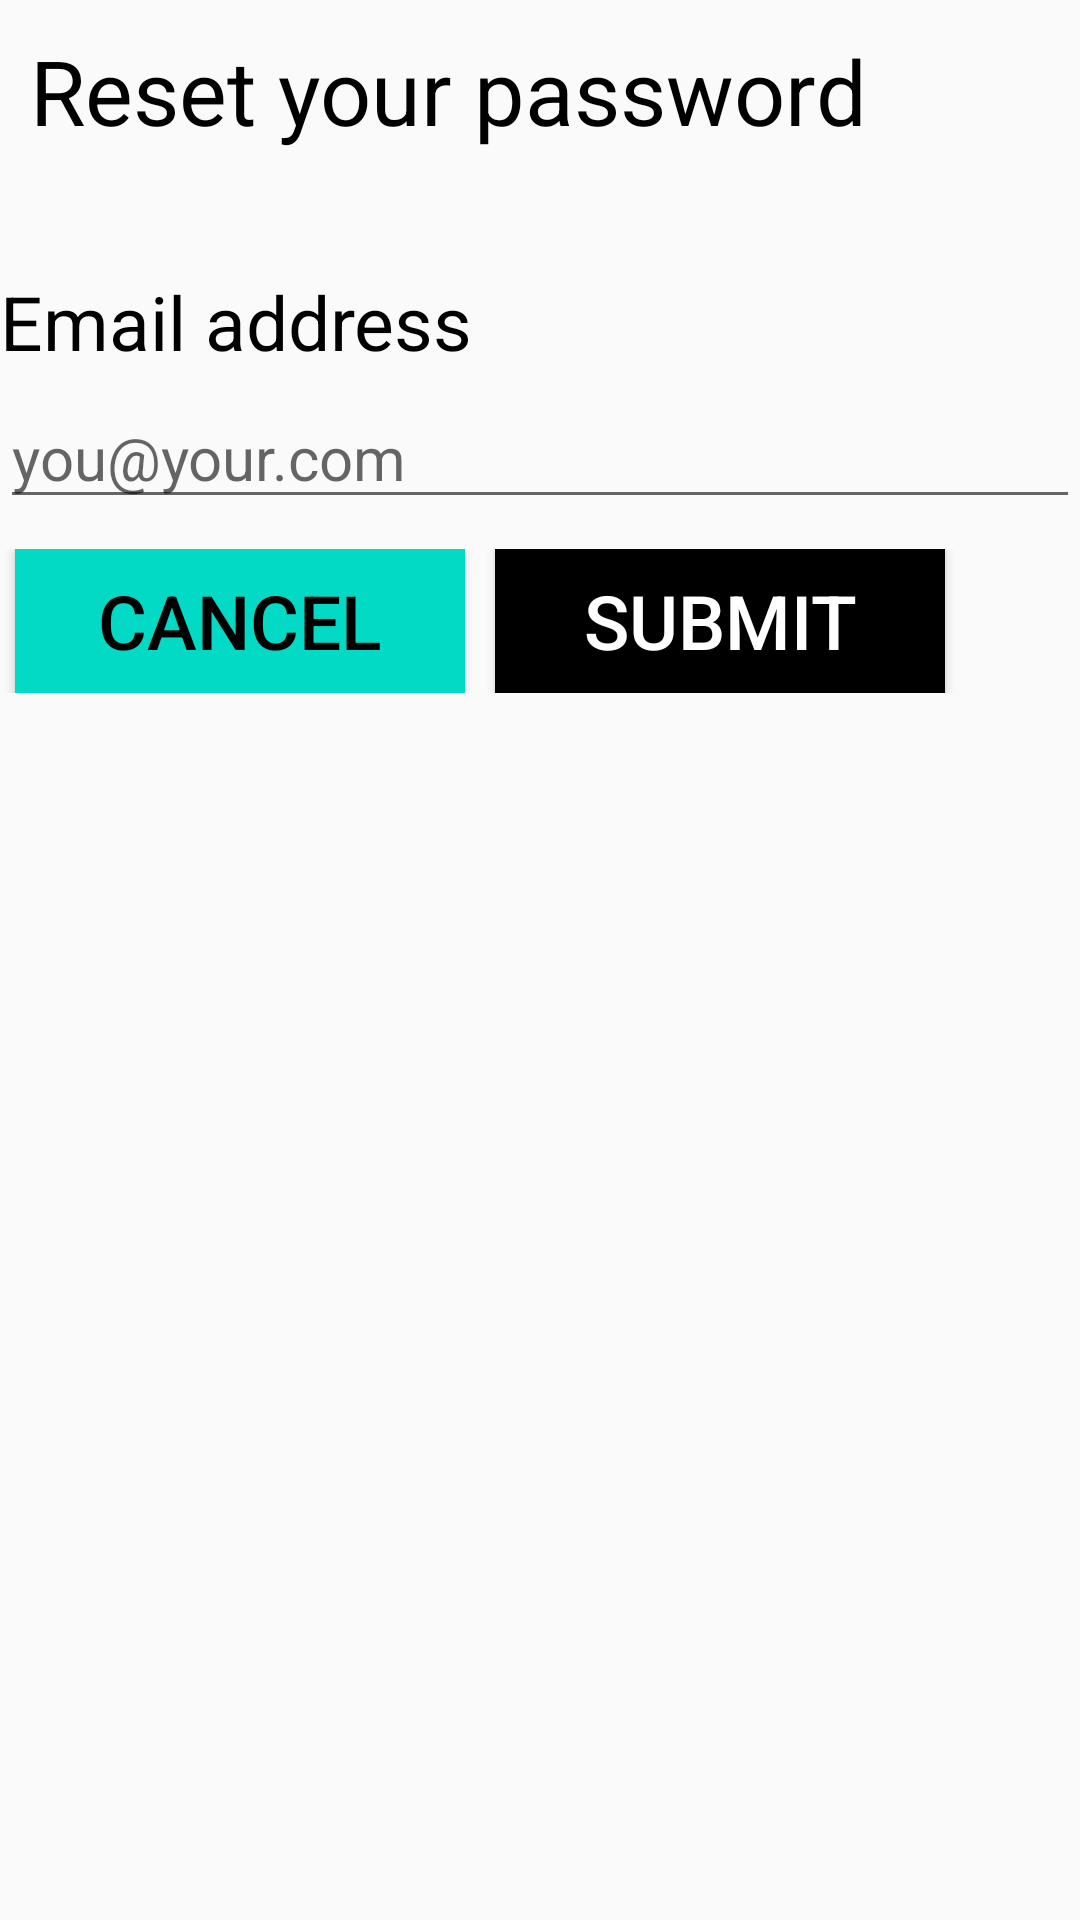

Layout XML and referenced resources for this Android screen:
<!-- AndroidManifest.xml: application theme AppTheme -->
<!-- res/layout/page4_forgot_pwd.xml -->
<?xml version="1.0" encoding="utf-8"?>
<LinearLayout xmlns:android="http://schemas.android.com/apk/res/android"
    xmlns:tools="http://schemas.android.com/tools"
    android:orientation="vertical"
    android:layout_width="match_parent"
    android:layout_height="match_parent"
    android:layout_margin="10dp"
    tools:context=".Fragment_ForgotPWD">

    <TextView
        android:layout_width="wrap_content"
        android:layout_height="wrap_content"
        android:text="Reset your password"
        android:textSize="30dp"
        android:textColor="@color/black"
        android:layout_marginTop="50dp"
        android:gravity="center"
        android:layout_margin="10dp"/>
    <TextView
        android:layout_width="match_parent"
        android:layout_height="wrap_content"
        android:text="Email address"
        android:textColor="@color/black"
        android:textSize="25dp"
        android:layout_marginTop="30dp"/>
    <EditText
        android:layout_width="match_parent"
        android:layout_height="wrap_content"
        android:hint="you@your.com"
        android:textSize="20dp"
        android:layout_marginTop="5dp"/>
    <LinearLayout
        android:layout_width="wrap_content"
        android:layout_height="wrap_content"
        android:orientation="horizontal"
        android:layout_marginTop="10dp">
    <Button
        android:layout_width="150dp"
        android:layout_height="wrap_content"
        android:text="Cancel"
        android:textSize="25dp"
        android:textColor="@color/black"
        android:background="@color/teal_200"
        android:layout_marginRight="5dp"
        android:layout_marginLeft="5dp"/>
    <Button
        android:layout_width="150dp"
        android:layout_height="wrap_content"
        android:text="Submit"
        android:textSize="25dp"
        android:textColor="@color/white"
        android:background="@color/black"
        android:layout_marginRight="5dp"
        android:layout_marginLeft="5dp"/>
    </LinearLayout>

</LinearLayout>
<!-- resources referenced by this layout -->
<resources>
  <color name="black">#FF000000</color>
  <color name="teal_200">#FF03DAC5</color>
  <color name="white">#FFFFFFFF</color>
  <style name="AppTheme" parent="Theme.AppCompat.Light.NoActionBar">
          
          <item name="colorPrimary">@color/purple_500</item>
  
          
          <item name="colorSecondary">@color/teal_200</item>
  
          
  
      </style>
  <color name="purple_500">#FF6200EE</color>
</resources>
